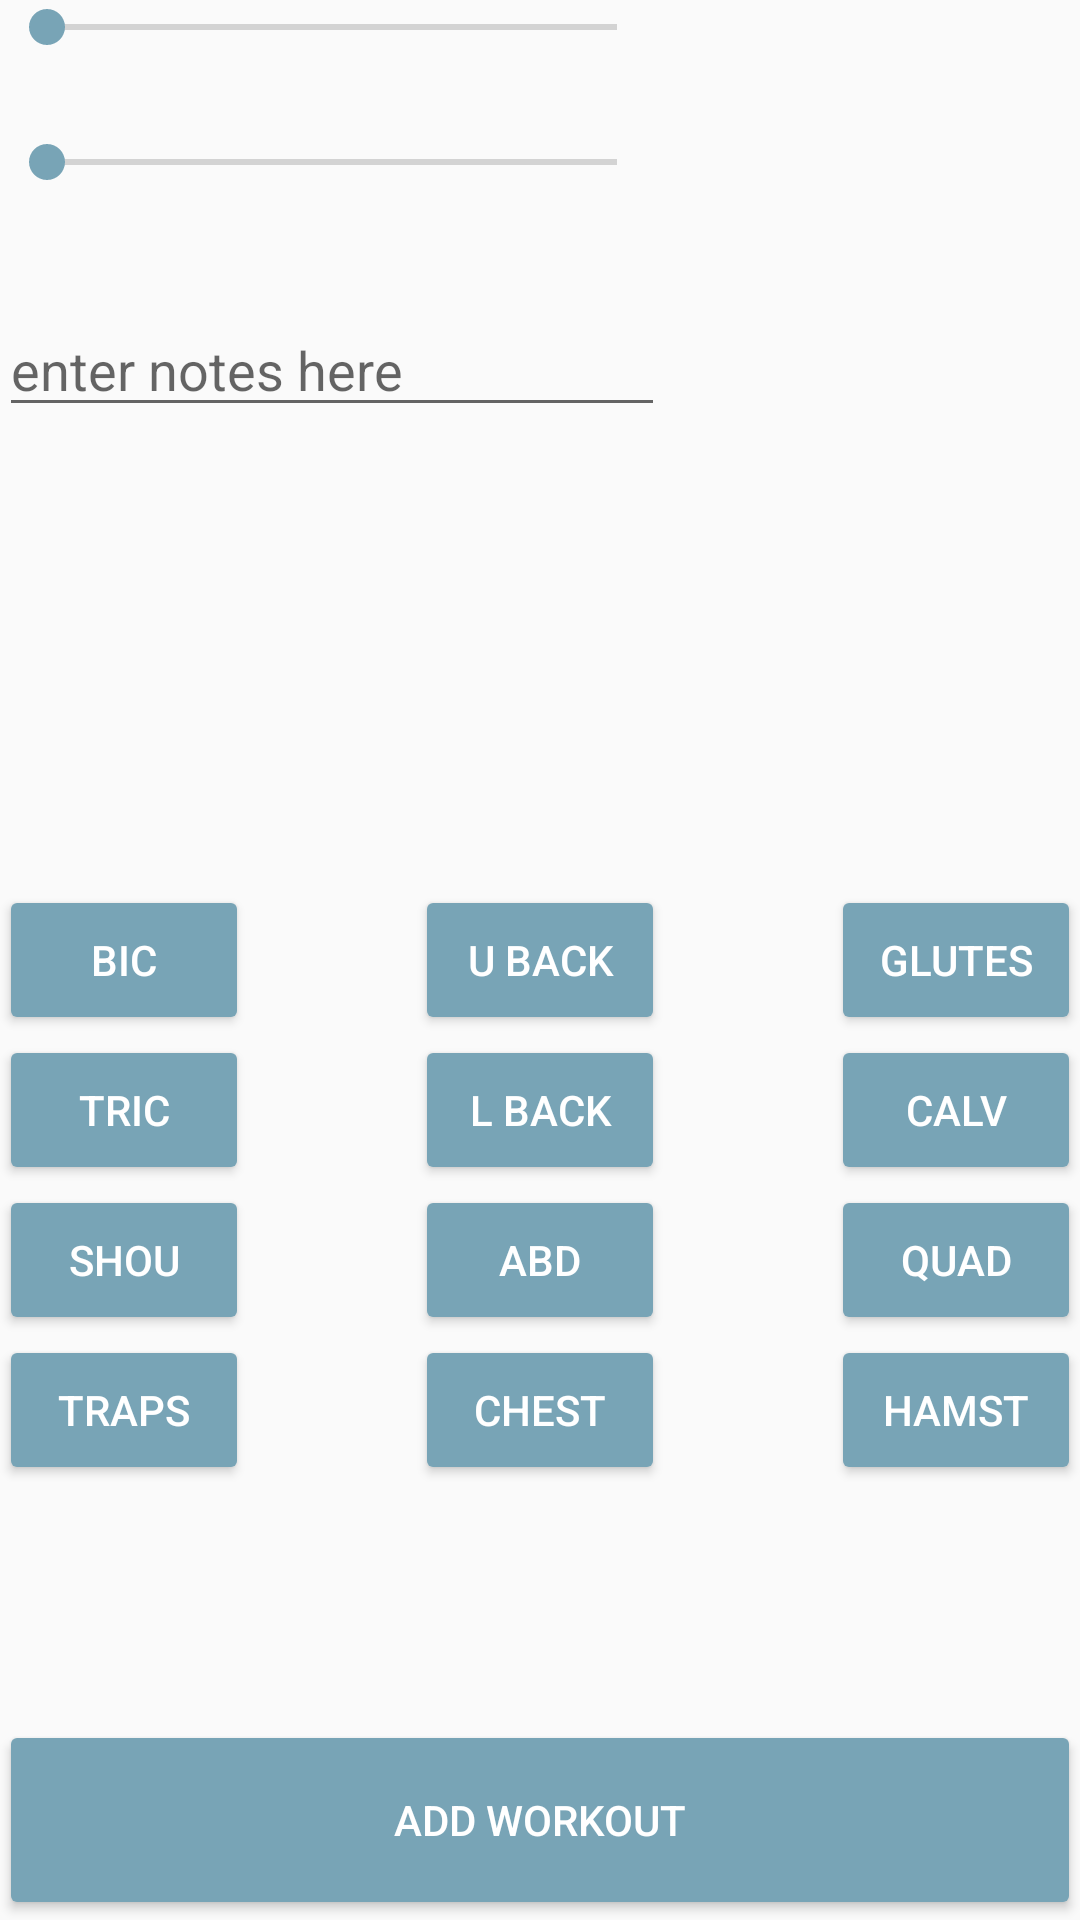

Layout XML and referenced resources for this Android screen:
<!-- AndroidManifest.xml: application theme AppTheme -->
<!-- res/layout/activity_add_workout_handler.xml -->
<?xml version="1.0" encoding="utf-8"?>
<RelativeLayout xmlns:android="http://schemas.android.com/apk/res/android"
    xmlns:tools="http://schemas.android.com/tools"
    android:layout_width="match_parent"
    android:layout_height="match_parent"
    android:paddingBottom="@dimen/activity_vertical_margin"
    android:paddingLeft="@dimen/activity_horizontal_margin"
    android:paddingRight="@dimen/activity_horizontal_margin"
    android:paddingTop="@dimen/activity_vertical_margin"
    tools:context="com.example.albinskola.fitnessproject.AddWorkoutHandler">

    <EditText
        android:layout_width="wrap_content"
        android:layout_height="wrap_content"
        android:inputType="textMultiLine"
        android:hint="enter notes here"
        android:ems="10"
        android:id="@+id/editTextNote"
        android:layout_marginTop="38dp"
        android:layout_below="@+id/seekBarIntensity"
        android:layout_alignParentLeft="true"
        android:layout_alignParentStart="true"
        android:layout_alignRight="@+id/buttonUback"
        android:layout_alignEnd="@+id/buttonUback" />

    <Button
        android:layout_width="250px"
        android:layout_height="150px"
        android:text="bic"
        android:id="@+id/buttonBiceps"
        android:layout_centerVertical="true"
        android:layout_alignLeft="@+id/buttonTriceps"
        android:layout_alignStart="@+id/buttonTriceps" />

    <Button
        android:layout_width="250px"
        android:layout_height="150px"
        android:text="tric"
        android:id="@+id/buttonTriceps"
        android:layout_below="@+id/buttonBiceps"
        android:layout_alignLeft="@+id/buttonShoulders"
        android:layout_alignStart="@+id/buttonShoulders" />

    <Button
        android:layout_width="250px"
        android:layout_height="150px"
        android:text="shou"
        android:id="@+id/buttonShoulders"
        android:layout_above="@+id/buttonChest"
        android:layout_alignLeft="@+id/buttonTraps"
        android:layout_alignStart="@+id/buttonTraps" />

    <Button
        android:layout_width="250px"
        android:layout_height="150px"
        android:text="traps"
        android:id="@+id/buttonTraps"
        android:layout_alignTop="@+id/buttonChest"
        android:layout_alignLeft="@+id/editTextNote"
        android:layout_alignStart="@+id/editTextNote" />

    <Button
        android:layout_width="250px"
        android:layout_height="150px"
        android:text="U back"
        android:id="@+id/buttonUback"
        android:layout_alignTop="@+id/buttonBiceps"
        android:layout_centerHorizontal="true" />

    <Button
        android:layout_width="250px"
        android:layout_height="150px"
        android:text="L back"
        android:id="@+id/buttonLback"
        android:layout_alignTop="@+id/buttonTriceps"
        android:layout_alignLeft="@+id/buttonUback"
        android:layout_alignStart="@+id/buttonUback" />

    <Button
        android:layout_width="250px"
        android:layout_height="150px"
        android:text="Chest"
        android:id="@+id/buttonChest"
        android:layout_below="@+id/buttonAbd"
        android:layout_alignLeft="@+id/buttonLback"
        android:layout_alignStart="@+id/buttonLback" />

    <Button
        android:layout_width="250px"
        android:layout_height="150px"
        android:text="Abd"
        android:id="@+id/buttonAbd"
        android:layout_below="@+id/buttonLback"
        android:layout_alignLeft="@+id/buttonLback"
        android:layout_alignStart="@+id/buttonLback" />

    <Button
        android:layout_width="250px"
        android:layout_height="150px"
        android:text="Glutes"
        android:id="@+id/buttonGlutes"
        android:layout_alignTop="@+id/buttonBiceps"
        android:layout_alignRight="@+id/textView12"
        android:layout_alignEnd="@+id/textView12" />

    <Button
        android:layout_width="250px"
        android:layout_height="150px"
        android:text="Hamst"
        android:id="@+id/buttonHamstrings"
        android:layout_alignTop="@+id/buttonChest"
        android:layout_alignLeft="@+id/buttonCalves"
        android:layout_alignStart="@+id/buttonCalves" />

    <Button
        android:layout_width="250px"
        android:layout_height="150px"
        android:text="Quad"
        android:id="@+id/buttonQuad"
        android:layout_above="@+id/buttonChest"
        android:layout_alignRight="@+id/buttonAddWorkout"
        android:layout_alignEnd="@+id/buttonAddWorkout" />

    <Button
        android:layout_width="250px"
        android:layout_height="150px"
        android:text="Calv"
        android:id="@+id/buttonCalves"
        android:layout_alignTop="@+id/buttonLback"
        android:layout_alignLeft="@+id/buttonGlutes"
        android:layout_alignStart="@+id/buttonGlutes" />

    <Button
        android:layout_width="300px"
        android:layout_height="200px"
        android:text="Add workout"
        android:id="@+id/buttonAddWorkout"
        android:layout_alignParentBottom="true"
        android:layout_alignRight="@+id/buttonHamstrings"
        android:layout_alignEnd="@+id/buttonHamstrings"
        android:layout_toEndOf="@+id/editTextNote"
        android:layout_alignLeft="@+id/buttonTraps"
        android:layout_alignStart="@+id/buttonTraps" />

    <SeekBar
        android:layout_width="wrap_content"
        android:layout_height="wrap_content"
        android:id="@+id/seekBarTime"
        android:indeterminate="false"
        android:max="120"
        android:progress="0"
        android:layout_alignTop="@+id/textView11"
        android:layout_alignParentLeft="true"
        android:layout_alignParentStart="true"
        android:layout_toLeftOf="@+id/textView11"
        android:layout_toStartOf="@+id/textView11" />

    <SeekBar
        android:layout_width="wrap_content"
        android:layout_height="wrap_content"
        android:id="@+id/seekBarIntensity"
        android:indeterminate="false"
        android:max="100"
        android:progress="0"
        android:layout_below="@+id/textView11"
        android:layout_alignParentLeft="true"
        android:layout_alignParentStart="true"
        android:layout_marginTop="26dp"
        android:layout_toStartOf="@+id/textView12"
        android:layout_alignRight="@+id/seekBarTime"
        android:layout_alignEnd="@+id/seekBarTime" />

    <TextView
        android:layout_width="wrap_content"
        android:layout_height="wrap_content"
        android:id="@+id/textView11"
        android:layout_toRightOf="@+id/editTextNote"
        android:layout_alignParentRight="true"
        android:layout_alignParentEnd="true" />

    <TextView
        android:layout_width="wrap_content"
        android:layout_height="wrap_content"
        android:id="@+id/textView12"
        android:layout_alignBottom="@+id/seekBarIntensity"
        android:layout_toRightOf="@+id/editTextNote"
        android:layout_alignRight="@+id/textView11"
        android:layout_alignEnd="@+id/textView11" />
</RelativeLayout>
<!-- resources referenced by this layout -->
<resources>
  <style name="AppTheme" parent="Theme.AppCompat.Light.DarkActionBar">
          
          <item name="colorPrimary">@color/colorPrimary</item>
          <item name="colorPrimaryDark">@color/colorPrimaryDark</item>
          <item name="colorAccent">@color/colorAccent</item>
          <item name="android:buttonStyle">@style/MyButtonStyle</item>
      </style>
  <color name="colorPrimary">#447183</color>
  <color name="colorPrimaryDark">#78A4B6</color>
  <color name="colorAccent">#78A4B6</color>
  <style name="MyButtonStyle" parent="Widget.AppCompat.Button.Colored">
          <item name="android:colorBackground">@color/colorPrimary</item>
      </style>
</resources>
